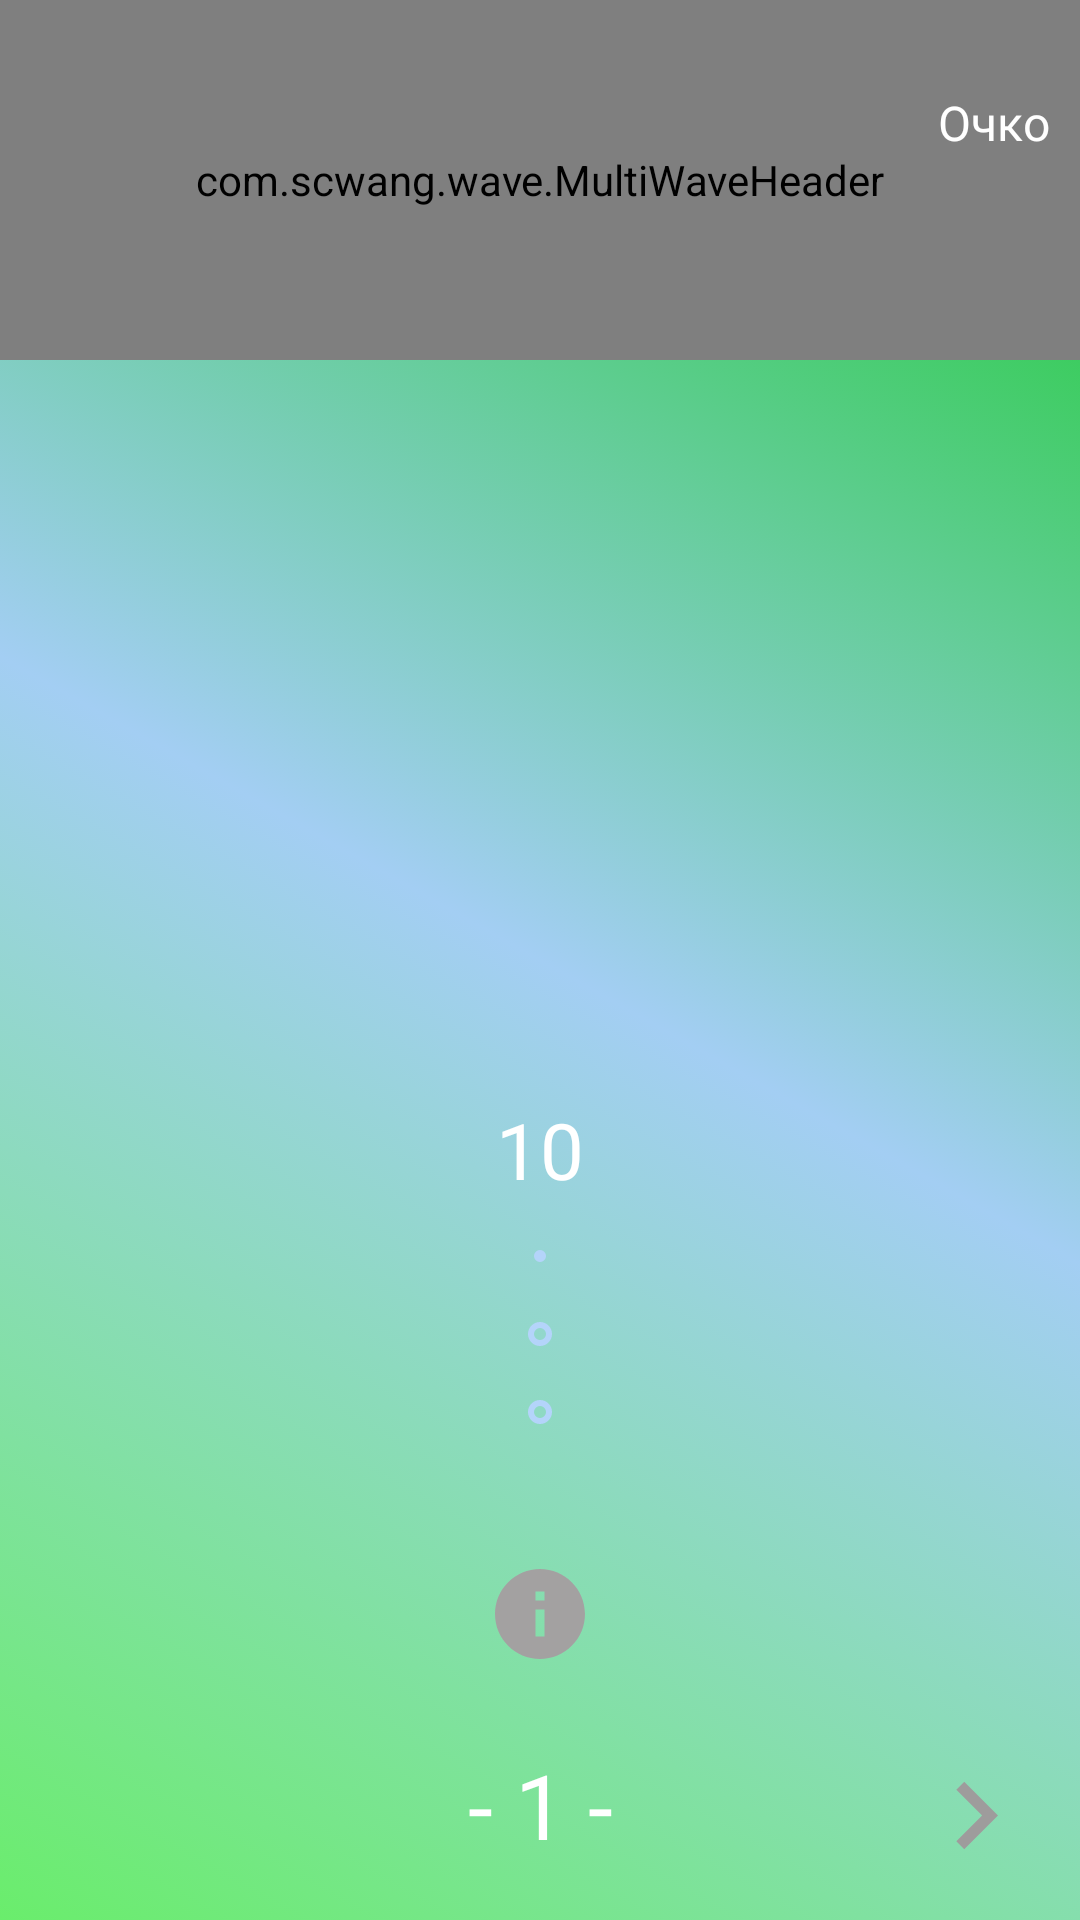

Layout XML and referenced resources for this Android screen:
<!-- AndroidManifest.xml: application theme Theme.FlagQuizeDemo -->
<!-- res/layout/activity_russian.xml -->
<?xml version="1.0" encoding="utf-8"?>
<androidx.constraintlayout.widget.ConstraintLayout xmlns:android="http://schemas.android.com/apk/res/android"
    xmlns:app="http://schemas.android.com/apk/res-auto"
    xmlns:tools="http://schemas.android.com/tools"
    android:layout_width="match_parent"
    android:layout_height="match_parent"
    android:background="@drawable/fon2"
    tools:context=".RussianActivity">

    <com.scwang.wave.MultiWaveHeader
        android:id="@+id/wave"
        android:layout_width="match_parent"
        android:layout_height="120dp"
        app:mwhCloseColor="#7BBAF1"
        app:mwhGradientAngle="40"
        app:mwhIsRunning="true"
        app:mwhProgress="1"
        app:mwhStartColor="#6AED6C"
        app:mwhVelocity="8"
        app:mwhWaveHeight="50dp"
        tools:ignore="MissingClass,MissingConstraints" />

    <ImageView
        android:id="@+id/btn_language"
        android:layout_width="40dp"
        android:layout_height="40dp"
        app:layout_constraintTop_toTopOf="@id/wave"
        app:layout_constraintStart_toStartOf="@id/wave"
        android:src="@drawable/ic_baseline_language_24"
        android:layout_marginTop="28dp"
        android:layout_marginStart="8dp"
        />

    <TextView
        android:id="@+id/tv_score"
        android:layout_width="wrap_content"
        android:layout_height="wrap_content"
        android:text="@string/text_score_ru"
        android:textSize="16sp"
        android:fontFamily="@font/montserrat_semi_bold"
        android:layout_marginEnd="10dp"
        android:layout_marginTop="30dp"
        android:textColor="@color/white"
        app:layout_constraintTop_toTopOf="parent"
        app:layout_constraintRight_toRightOf="parent"
        />

    <com.airbnb.lottie.LottieAnimationView
        android:id="@+id/winner_anim"
        android:layout_width="match_parent"
        android:layout_height="wrap_content"
        android:scaleType="centerInside"
        android:visibility="gone"
        app:layout_constraintTop_toBottomOf="@id/line"
        app:layout_constraintBottom_toBottomOf="parent"
        app:layout_constraintLeft_toLeftOf="parent"
        app:layout_constraintRight_toRightOf="parent"
        app:lottie_rawRes="@raw/winner_part_anim" />

    <LinearLayout
        android:id="@+id/line"
        android:layout_width="match_parent"
        android:layout_height="wrap_content"
        android:layout_gravity="center"
        android:gravity="center"
        app:layout_constraintTop_toTopOf="parent"
        app:layout_constraintBottom_toBottomOf="parent"
        app:layout_constraintLeft_toLeftOf="parent"
        app:layout_constraintRight_toRightOf="parent"
        android:orientation="vertical">

        <ImageView
            android:id="@+id/image_1"
            android:layout_width="200dp"
            android:layout_height="200dp"
            android:layout_marginBottom="20dp"
            android:padding="8dp"
            android:src="@drawable/uzbekistan"
            tools:ignore="ContentDescription" />

        <TextView
            android:id="@+id/tv_quantities"
            android:layout_width="wrap_content"
            android:layout_height="wrap_content"
            android:text="@string/_10"
            android:fontFamily="@font/montserrat_semi_bold"
            android:textSize="26sp"
            android:layout_marginBottom="16dp"
            app:layout_constraintBottom_toBottomOf="parent"
            android:textColor="@color/white"

            />

        <LinearLayout
            android:id="@+id/lin_1_matn"
            android:layout_width="wrap_content"
            android:layout_height="wrap_content"
            android:layout_marginBottom="20dp"
            android:orientation="horizontal"
            android:background="@drawable/shape1"
            android:layout_marginHorizontal="8dp"
            android:padding="2dp" />

        <LinearLayout
            android:id="@+id/lin_2_btn_1"
            android:layout_width="wrap_content"
            android:layout_height="wrap_content"
            android:layout_marginBottom="18dp"
            android:orientation="horizontal"
            android:background="@drawable/fon1"
            android:layout_marginHorizontal="6dp"
            android:padding="4dp" />

        <LinearLayout
            android:id="@+id/lin_3_btn_2"
            android:layout_width="wrap_content"
            android:layout_height="wrap_content"
            android:layout_marginBottom="20dp"
            android:orientation="horizontal"
            android:padding="4dp"
            android:background="@drawable/fon1"
            android:layout_marginHorizontal="6dp"
            app:layout_constraintBottom_toBottomOf="parent" />


    </LinearLayout>

    <TextView
        android:id="@+id/tv_step"
        android:layout_width="wrap_content"
        android:layout_height="wrap_content"
        android:text="@string/_1"
        android:fontFamily="@font/montserrat"
        android:textSize="30sp"
        app:layout_constraintBottom_toBottomOf="parent"
        android:textColor="@color/white"
        app:layout_constraintTop_toBottomOf="@id/btn_show_answerR"
        app:layout_constraintLeft_toLeftOf="parent"
        app:layout_constraintRight_toRightOf="parent"

        />

    <TextView
        android:id="@+id/tv_answerR"
        android:layout_width="wrap_content"
        android:layout_height="wrap_content"
        android:text="@string/text_answer_ru"
        android:fontFamily="@font/montserrat_medium"
        android:textAllCaps="true"
        android:textSize="22sp"
        app:layout_constraintBottom_toBottomOf="parent"
        android:textColor="@color/white"
        app:layout_constraintTop_toBottomOf="@id/line"
        app:layout_constraintLeft_toLeftOf="parent"
        app:layout_constraintRight_toRightOf="parent"
        app:layout_constraintBottom_toTopOf="@id/btn_show_answerR"
        android:visibility="gone"
        tools:visibility="visible"
        />

    <ImageButton
        android:id="@+id/btn_show_answerR"
        android:layout_width="50dp"
        android:layout_height="50dp"
        app:layout_constraintLeft_toLeftOf="@id/tv_answerR"
        app:layout_constraintRight_toRightOf="@id/tv_answerR"
        app:layout_constraintTop_toBottomOf="@id/tv_answerR"
        app:layout_constraintBottom_toTopOf="@id/tv_step"
        android:src="@drawable/ic_baseline_info_disable"
        android:backgroundTint="#00FFFFFF"
        android:clickable="true"
        android:focusable="true"
        tools:ignore="ContentDescription" />


    <ImageButton
        android:id="@+id/btn_nextR"
        android:layout_width="50dp"
        android:layout_height="50dp"
        app:layout_constraintBottom_toBottomOf="parent"
        app:layout_constraintRight_toRightOf="parent"
        android:src="@drawable/ic_baseline_navigate_next_disable"
        android:backgroundTint="#00FFFFFF"
        android:layout_marginBottom="10dp"
        android:layout_marginEnd="10dp"
        android:clickable="true"
        android:focusable="true"
        tools:ignore="ContentDescription" />

</androidx.constraintlayout.widget.ConstraintLayout>
<!-- resources referenced by this layout -->
<resources>
  <color name="white">#FFFFFFFF</color>
  <!-- drawable fon1 (drawable) -->
  <?xml version="1.0" encoding="utf-8"?>
  <selector xmlns:android="http://schemas.android.com/apk/res/android">
      <item>
          <shape android:shape="rectangle">
              <stroke android:width="2dp" android:color="@color/blue" />
              <corners
                  android:bottomLeftRadius="10dp"
                  android:bottomRightRadius="10dp"
                  android:topLeftRadius="10dp"
                  android:topRightRadius="10dp" />
  
          </shape>
      </item>
  </selector>
  <!-- drawable fon2 (drawable) -->
  <?xml version="1.0" encoding="utf-8"?>
  <selector xmlns:android="http://schemas.android.com/apk/res/android">
      <item>
          <shape android:shape="rectangle">
              <stroke android:width="0dp" android:color="#00E3A71A"/>
              <gradient android:angle="45"
                  android:startColor="#6AED6C"
                  android:centerColor="#A3CEF3"
                  android:endColor="#15CC27"/>
  
          </shape>
      </item>
  </selector>
  <!-- drawable ic_baseline_info_disable (drawable) -->
  <vector xmlns:android="http://schemas.android.com/apk/res/android"
      android:width="36dp"
      android:height="36dp"
      android:tint="#A3A1A1"
      android:viewportWidth="24"
      android:viewportHeight="24">
      <path
          android:fillColor="@android:color/white"
          android:pathData="M12,2C6.48,2 2,6.48 2,12s4.48,10 10,10 10,-4.48 10,-10S17.52,2 12,2zM13,17h-2v-6h2v6zM13,9h-2L11,7h2v2z" />
  </vector>
  <!-- drawable ic_baseline_navigate_next_disable (drawable) -->
  <vector xmlns:android="http://schemas.android.com/apk/res/android"
      android:width="45dp"
      android:height="45dp"
      android:tint="#9E9C9C"
      android:viewportWidth="24"
      android:viewportHeight="24">
      <path
          android:fillColor="#9E9C9C"
          android:pathData="M10,6L8.59,7.41 13.17,12l-4.58,4.59L10,18l6,-6z" />
  </vector>
  <!-- drawable shape1 (drawable) -->
  <?xml version="1.0" encoding="utf-8"?>
  <shape xmlns:android="http://schemas.android.com/apk/res/android">
      <solid android:color="@color/blue"/>
      <corners
          android:bottomRightRadius="12dp"
          android:bottomLeftRadius="12dp"
          android:topRightRadius="12dp"
          android:topLeftRadius="12dp"
          />
  </shape>
  <string name="_1">- 1 -</string>
  <string name="_10">10</string>
  <string name="text_answer_ru">Ответ</string>
  <string name="text_score_ru">Очко</string>
  <style name="Theme.FlagQuizeDemo" parent="Theme.MaterialComponents.DayNight.DarkActionBar">
          
          <item name="colorPrimary">@color/purple_500</item>
          <item name="colorPrimaryVariant">#152FCC</item>
          <item name="colorOnPrimary">@color/white</item>
          
          <item name="colorSecondary">@color/teal_200</item>
          <item name="colorSecondaryVariant">@color/teal_700</item>
          <item name="colorOnSecondary">@color/black</item>
          
          <item name="android:statusBarColor" tools:targetApi="l">?attr/colorPrimaryVariant</item>
          
      </style>
  <color name="blue">#b4d4fa</color>
  <color name="purple_500">#FF6200EE</color>
  <color name="teal_200">#FF03DAC5</color>
  <color name="teal_700">#FF018786</color>
  <color name="black">#FF000000</color>
</resources>
